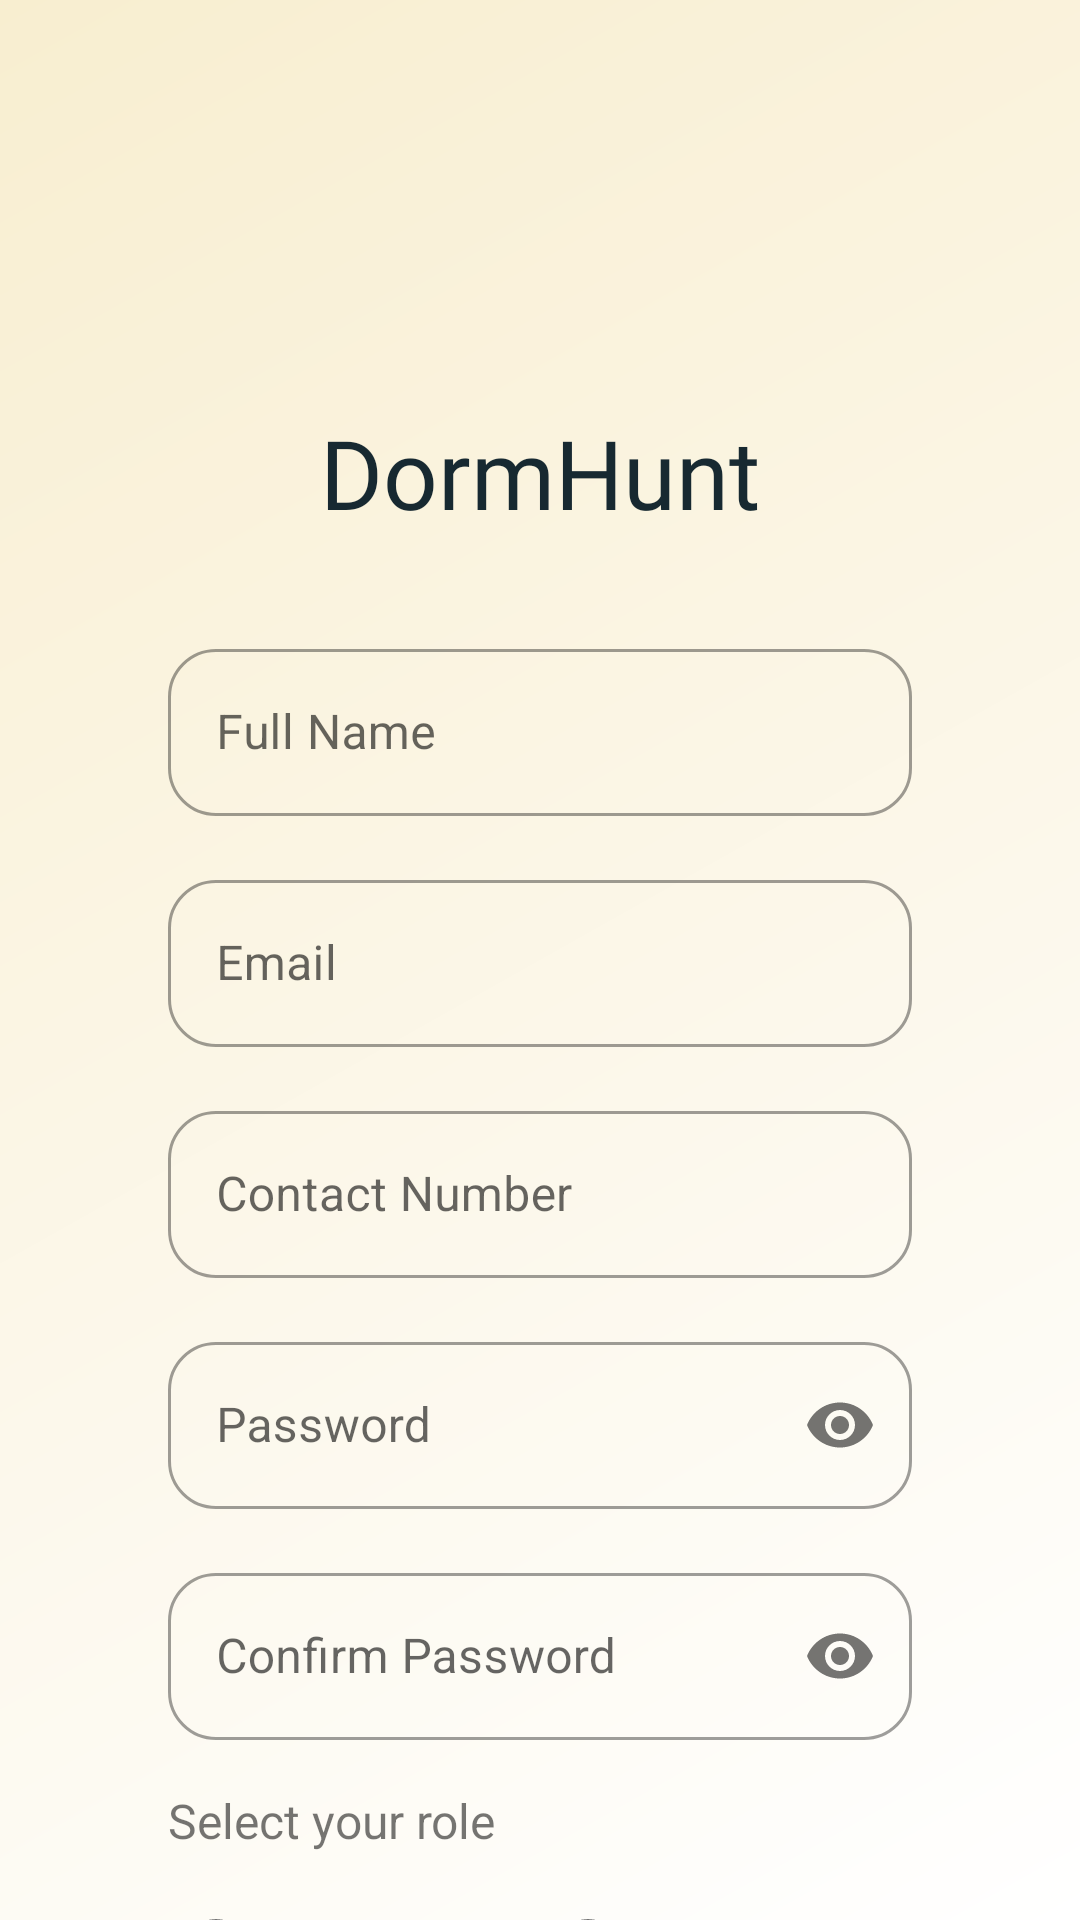

Produce the Android XML layout that renders to this screen, including the resource entries it uses.
<!-- AndroidManifest.xml: application theme Theme.MaterialComponents.Light.NoActionBar -->
<!-- res/layout/activity_register.xml -->
<?xml version="1.0" encoding="utf-8"?>
<androidx.coordinatorlayout.widget.CoordinatorLayout
    xmlns:android="http://schemas.android.com/apk/res/android"
    xmlns:app="http://schemas.android.com/apk/res-auto"
    android:layout_width="match_parent"
    android:layout_height="match_parent"
    android:background="@drawable/main_background"
    android:fitsSystemWindows="true">

    <androidx.core.widget.NestedScrollView
        android:layout_width="match_parent"
        android:layout_height="match_parent">

        <androidx.constraintlayout.widget.ConstraintLayout
            android:layout_width="match_parent"
            android:layout_height="match_parent"
            android:padding="24dp">

            <LinearLayout
                android:id="@+id/headerLayout"
                android:layout_width="wrap_content"
                android:layout_height="wrap_content"
                android:layout_marginTop="48dp"
                android:gravity="center"
                android:orientation="vertical"
                app:layout_constraintStart_toStartOf="parent"
                app:layout_constraintEnd_toEndOf="parent"
                app:layout_constraintTop_toTopOf="parent">

                <ImageView
                    android:id="@+id/ivLogo"
                    android:layout_width="56dp"
                    android:layout_height="56dp"
                    android:src="@drawable/logo"
                    android:contentDescription="@string/app_logo"
                    android:scaleType="fitCenter"/>

                <TextView
                    android:layout_width="wrap_content"
                    android:layout_height="wrap_content"
                    android:layout_marginTop="8dp"
                    android:text="@string/app_name"
                    android:textColor="@color/primary"
                    android:textSize="32sp"
                    android:fontFamily="@font/poppins_bold"/>
            </LinearLayout>

            <LinearLayout
                android:id="@+id/registrationContainer"
                android:layout_width="match_parent"
                android:layout_height="wrap_content"
                android:orientation="vertical"
                android:layout_marginTop="32dp"
                app:layout_constraintTop_toBottomOf="@id/headerLayout">
                <com.google.android.material.textfield.TextInputLayout
                    android:id="@+id/fullNameInputLayout"
                    android:layout_width="match_parent"
                    android:layout_height="wrap_content"
                    android:layout_marginHorizontal="32dp"
                    android:layout_marginBottom="16dp"
                    app:boxCornerRadiusTopStart="16dp"
                    app:boxCornerRadiusTopEnd="16dp"
                    app:boxCornerRadiusBottomStart="16dp"
                    app:boxCornerRadiusBottomEnd="16dp"
                    style="@style/Widget.MaterialComponents.TextInputLayout.OutlinedBox">

                    <com.google.android.material.textfield.TextInputEditText
                        android:id="@+id/fullNameInput"
                        android:layout_width="match_parent"
                        android:layout_height="wrap_content"
                        android:hint="@string/full_name"
                        android:inputType="textPersonName"/>
                </com.google.android.material.textfield.TextInputLayout>

                <com.google.android.material.textfield.TextInputLayout
                    android:id="@+id/emailInputLayout"
                    android:layout_width="match_parent"
                    android:layout_height="wrap_content"
                    android:layout_marginHorizontal="32dp"
                    android:layout_marginBottom="16dp"
                    app:boxCornerRadiusTopStart="16dp"
                    app:boxCornerRadiusTopEnd="16dp"
                    app:boxCornerRadiusBottomStart="16dp"
                    app:boxCornerRadiusBottomEnd="16dp"
                    style="@style/Widget.MaterialComponents.TextInputLayout.OutlinedBox">

                    <com.google.android.material.textfield.TextInputEditText
                        android:id="@+id/emailInput"
                        android:layout_width="match_parent"
                        android:layout_height="wrap_content"
                        android:hint="@string/email_hint"
                        android:inputType="textEmailAddress"/>
                </com.google.android.material.textfield.TextInputLayout>

                <com.google.android.material.textfield.TextInputLayout
                    android:id="@+id/contactNumberInputLayout"
                    android:layout_width="match_parent"
                    android:layout_height="wrap_content"
                    android:layout_marginHorizontal="32dp"
                    android:layout_marginBottom="16dp"
                    app:boxCornerRadiusTopStart="16dp"
                    app:boxCornerRadiusTopEnd="16dp"
                    app:boxCornerRadiusBottomStart="16dp"
                    app:boxCornerRadiusBottomEnd="16dp"
                    style="@style/Widget.MaterialComponents.TextInputLayout.OutlinedBox">

                    <com.google.android.material.textfield.TextInputEditText
                        android:id="@+id/contactNumberInput"
                        android:layout_width="match_parent"
                        android:layout_height="wrap_content"
                        android:hint="@string/contact_number"
                        android:inputType="phone"/>
                </com.google.android.material.textfield.TextInputLayout>


                <com.google.android.material.textfield.TextInputLayout
                    android:id="@+id/passwordInputLayout"
                    android:layout_width="match_parent"
                    android:layout_height="wrap_content"
                    android:layout_marginHorizontal="32dp"
                    android:layout_marginBottom="16dp"
                    app:boxCornerRadiusTopStart="16dp"
                    app:boxCornerRadiusTopEnd="16dp"
                    app:boxCornerRadiusBottomStart="16dp"
                    app:boxCornerRadiusBottomEnd="16dp"
                    app:passwordToggleEnabled="true"
                    style="@style/Widget.MaterialComponents.TextInputLayout.OutlinedBox">

                    <com.google.android.material.textfield.TextInputEditText
                        android:id="@+id/passwordInput"
                        android:layout_width="match_parent"
                        android:layout_height="wrap_content"
                        android:hint="@string/password_hint"
                        android:inputType="textPassword"/>
                </com.google.android.material.textfield.TextInputLayout>


                <com.google.android.material.textfield.TextInputLayout
                    android:id="@+id/confirmPasswordInputLayout"
                    android:layout_width="match_parent"
                    android:layout_height="wrap_content"
                    android:layout_marginHorizontal="32dp"
                    android:layout_marginBottom="16dp"
                    app:boxCornerRadiusTopStart="16dp"
                    app:boxCornerRadiusTopEnd="16dp"
                    app:boxCornerRadiusBottomStart="16dp"
                    app:boxCornerRadiusBottomEnd="16dp"
                    app:passwordToggleEnabled="true"
                    style="@style/Widget.MaterialComponents.TextInputLayout.OutlinedBox">

                    <com.google.android.material.textfield.TextInputEditText
                        android:id="@+id/confirmPasswordInput"
                        android:layout_width="match_parent"
                        android:layout_height="wrap_content"
                        android:hint="@string/confirm_password"
                        android:inputType="textPassword"/>
                </com.google.android.material.textfield.TextInputLayout>


                <TextView
                    android:layout_width="wrap_content"
                    android:layout_height="wrap_content"
                    android:text="@string/select_role"
                    android:textSize="16sp"
                    android:layout_marginStart="32dp"
                    android:layout_marginBottom="8dp"/>

                <RadioGroup
                    android:id="@+id/roleRadioGroup"
                    android:layout_width="match_parent"
                    android:layout_height="wrap_content"
                    android:layout_marginHorizontal="32dp"
                    android:layout_marginBottom="24dp"
                    android:orientation="horizontal">

                    <com.google.android.material.radiobutton.MaterialRadioButton
                        android:id="@+id/studentRadioButton"
                        android:layout_width="0dp"
                        android:layout_height="wrap_content"
                        android:layout_weight="1"
                        android:text="@string/role_student"/>

                    <com.google.android.material.radiobutton.MaterialRadioButton
                        android:id="@+id/ownerRadioButton"
                        android:layout_width="0dp"
                        android:layout_height="wrap_content"
                        android:layout_weight="1"
                        android:text="@string/role_owner"/>
                </RadioGroup>


                <com.google.android.material.button.MaterialButton
                    android:id="@+id/btnRegister"
                    android:layout_width="match_parent"
                    android:layout_height="64dp"
                    android:layout_marginHorizontal="32dp"
                    android:layout_marginBottom="16dp"
                    android:text="@string/register"
                    android:textSize="18sp"
                    android:textAllCaps="false"
                    app:cornerRadius="32dp"
                    style="@style/Widget.DormHunt.Button"/>


                <TextView
                    android:id="@+id/loginLink"
                    android:layout_width="wrap_content"
                    android:layout_height="wrap_content"
                    android:layout_gravity="center"
                    android:text="@string/have_account"
                    android:textColor="@color/primary"
                    android:textSize="16sp"
                    android:padding="16dp"/>
            </LinearLayout>

        </androidx.constraintlayout.widget.ConstraintLayout>
    </androidx.core.widget.NestedScrollView>
</androidx.coordinatorlayout.widget.CoordinatorLayout>
<!-- resources referenced by this layout -->
<resources>
  <color name="primary">#172931</color>
  <!-- drawable logo: png bitmap (mipmap-xxhdpi, 133807 bytes) -->
  <!-- drawable main_background (drawable) -->
  <?xml version="1.0" encoding="utf-8"?>
  <shape xmlns:android="http://schemas.android.com/apk/res/android">
      <gradient
          android:angle="135"
          android:endColor="@color/cream"
          android:startColor="@color/white"
          android:type="linear" />
  </shape>
  <string name="app_logo">App Logo</string>
  <string name="app_name">DormHunt</string>
  <string name="confirm_password">Confirm Password</string>
  <string name="contact_number">Contact Number</string>
  <string name="email_hint">Email</string>
  <string name="full_name">Full Name</string>
  <string name="have_account">Already have an account? Login here</string>
  <string name="password_hint">Password</string>
  <string name="register">Register</string>
  <string name="role_owner">Owner</string>
  <string name="role_student">Student</string>
  <string name="select_role">Select your role</string>
  <style name="Widget.DormHunt.Button" parent="Widget.MaterialComponents.Button">
          <item name="backgroundTint">@color/primary</item>
          <item name="android:textColor">@color/white</item>
          <item name="cornerRadius">16dp</item>
      </style>
  <color name="cream">#F8EED0</color>
  <color name="white">#FFFFFFFF</color>
</resources>
